Run: headless pygame with SDL's dummy video driver; simulated clock (each Clock.tick advances the game by its frame time, no real sleeping); random seed 0; keys injected as events and as key.get_pressed() state; mouse plan: one left click at the window centre at the start of phase 2, then a move to the lower-right quarter at the start of phase 3.
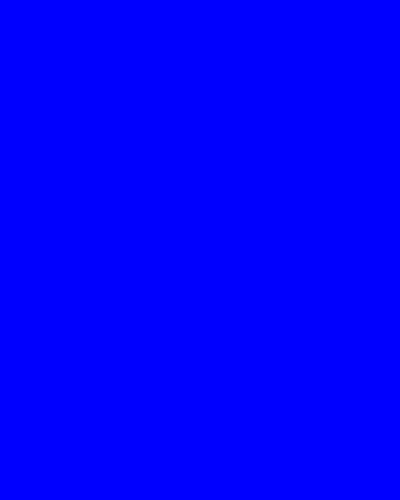
Frame 1 of 4 · flips 1–60 · no input
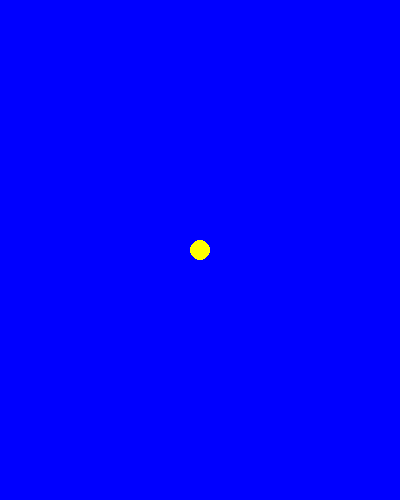
Frame 2 of 4 · flips 61–180 · clicked the window centre · tapped SPACE, RETURN · held RIGHT (→), D
Frame 3 of 4 · flips 181–300 · moved the mouse to the lower-right quarter · held DOWN (↓), S · screen unchanged from frame 2, image omitted
Frame 4 of 4 · flips 301–420 · held LEFT (←), A, UP (↑), W · screen unchanged from frame 3, image omitted

The pygame program that drew these frames:

import pygame

pygame.init()
screen = pygame.display.set_mode((400, 500))
pygame.display.set_caption('yellow_circle')
MYEVENTTYPE = 30
radius = 0
pos_circle = (-10, -10)


def draw(pos, r):

    pygame.draw.circle(screen, (255, 255, 0), pos, r)

screen.fill((0, 0, 255))
running = True
while running:
    for event in pygame.event.get():
        if event.type == pygame.QUIT:
            running = False
        if event.type == pygame.MOUSEBUTTONUP:
            screen.fill((0, 0, 255))
            pos_circle = event.pos
            radius = 10
            draw(pos_circle, radius)
            pygame.time.set_timer(MYEVENTTYPE, 100)

        if event.type == MYEVENTTYPE:
            radius += 10
            draw(pos_circle, radius)

    pygame.display.flip()

pygame.quit()
